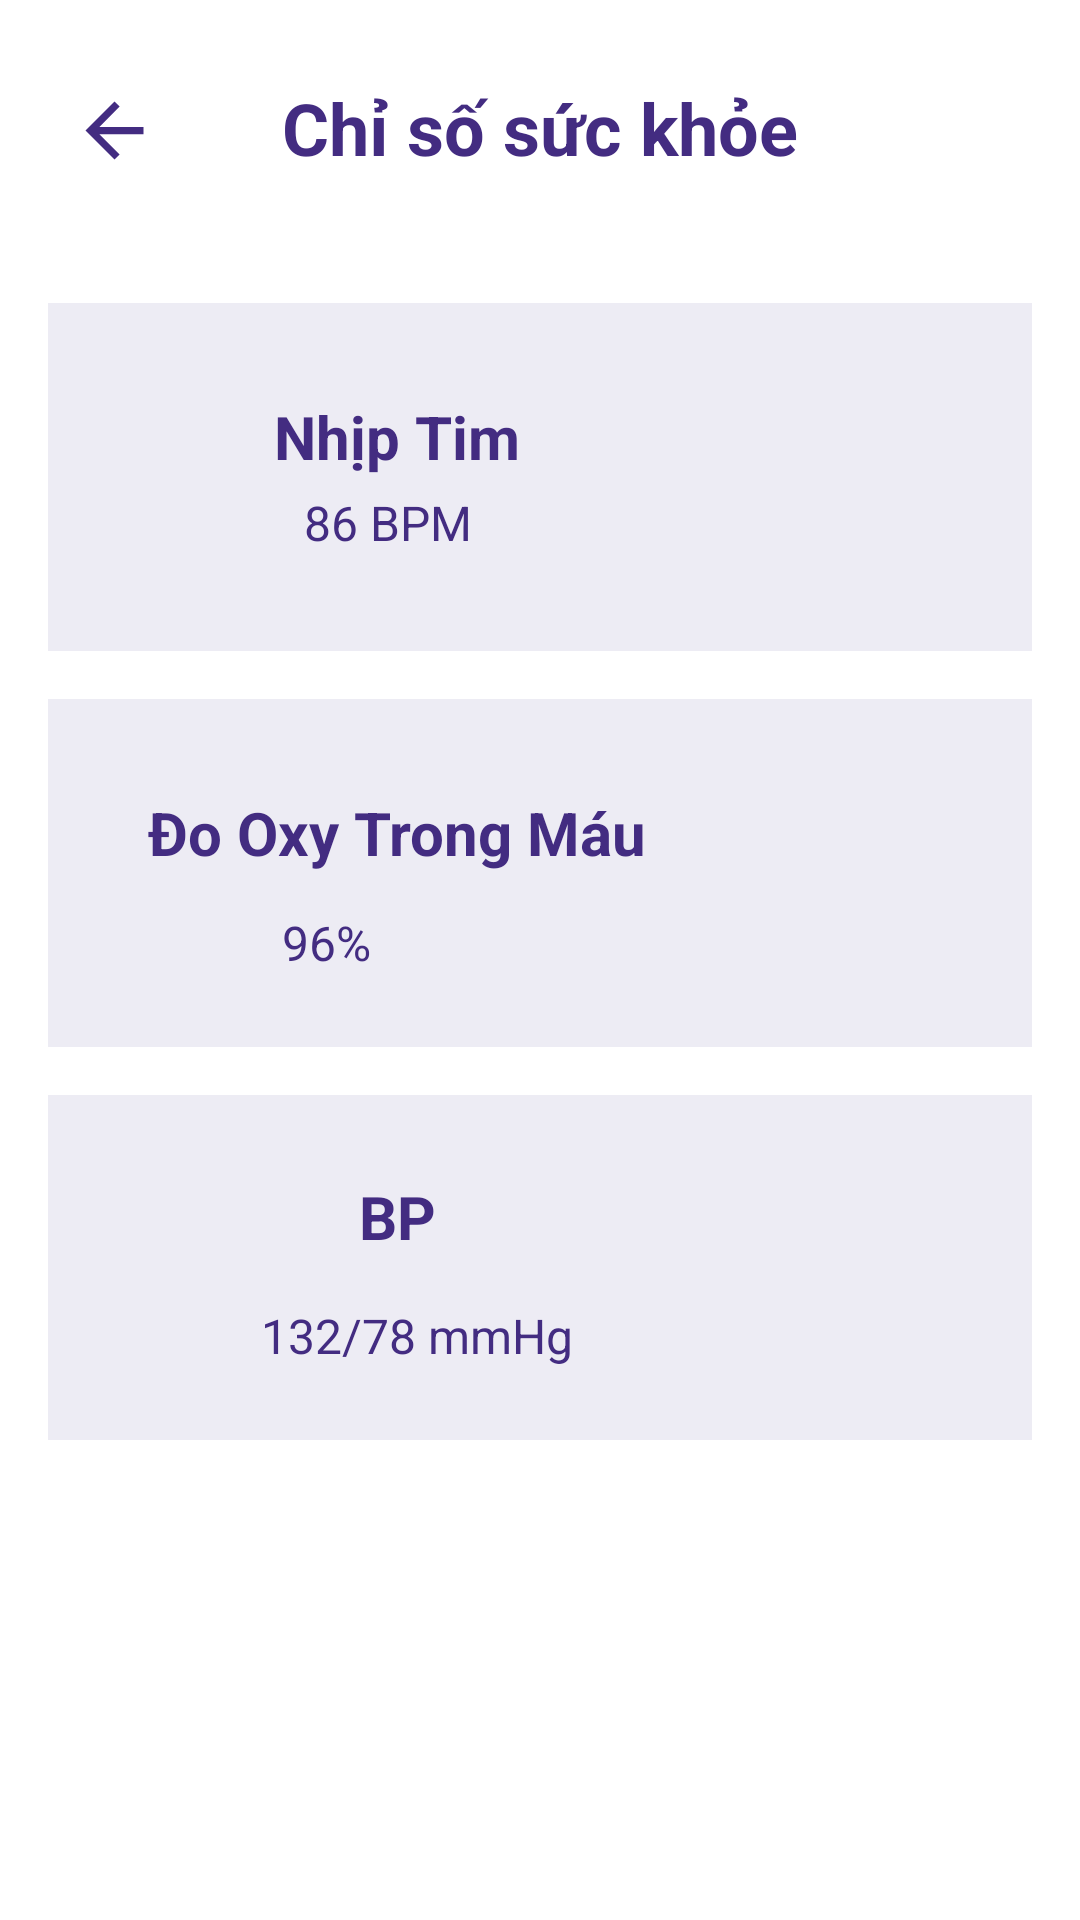

Produce the Android XML layout that renders to this screen, including the resource entries it uses.
<!-- AndroidManifest.xml: application theme Theme.Nhom3 -->
<!-- res/layout/health_index.xml -->
<?xml version="1.0" encoding="utf-8"?>
<androidx.constraintlayout.widget.ConstraintLayout xmlns:android="http://schemas.android.com/apk/res/android"
    xmlns:app="http://schemas.android.com/apk/res-auto"
    xmlns:tools="http://schemas.android.com/tools"
    android:layout_width="match_parent"
    android:layout_height="match_parent"
    tools:context=".HealthIndexActivity">

    <androidx.constraintlayout.widget.ConstraintLayout
        android:id="@+id/constraintLayout"
        android:layout_width="match_parent"
        android:layout_height="85dp"
        android:background="@color/white"
        app:layout_constraintEnd_toEndOf="parent"
        app:layout_constraintStart_toStartOf="parent"
        app:layout_constraintTop_toTopOf="parent">

        <TextView
            android:id="@+id/textView6"
            android:layout_width="wrap_content"
            android:layout_height="wrap_content"
            android:text="Chỉ số sức khỏe"
            android:textColor="@color/primary_color"
            android:textSize="24sp"
            android:textStyle="bold"
            app:layout_constraintBottom_toBottomOf="parent"
            app:layout_constraintEnd_toEndOf="parent"
            app:layout_constraintStart_toStartOf="parent"
            app:layout_constraintTop_toTopOf="parent" />

        <ImageView
            android:id="@+id/btnBack"
            android:layout_width="68dp"
            android:layout_height="29dp"
            android:layout_marginStart="4dp"
            app:layout_constraintBottom_toBottomOf="parent"
            app:layout_constraintStart_toStartOf="parent"
            app:layout_constraintTop_toTopOf="parent"
            app:layout_constraintVertical_bias="0.516"
            app:srcCompat="@drawable/ic_baseline_arrow_back_24" />
    </androidx.constraintlayout.widget.ConstraintLayout>

    <LinearLayout
        android:layout_width="match_parent"
        android:layout_height="418dp"
        android:orientation="vertical"
        android:padding="16dp"
        app:layout_constraintEnd_toEndOf="parent"
        app:layout_constraintStart_toStartOf="parent"
        app:layout_constraintTop_toBottomOf="@+id/constraintLayout">

        <androidx.constraintlayout.widget.ConstraintLayout
            android:layout_width="match_parent"
            android:layout_height="wrap_content"
            android:layout_marginBottom="16dp"
            android:background="@color/border_color">

            <TextView
                android:id="@+id/textView12"
                android:layout_width="225dp"
                android:layout_height="33dp"
                android:layout_marginStart="4dp"
                android:layout_marginTop="28dp"
                android:gravity="center"
                android:text="Nhịp Tim"
                android:textColor="@color/primary_color"
                android:textSize="20sp"
                android:textStyle="bold"
                app:layout_constraintEnd_toStartOf="@+id/imageHeart"
                app:layout_constraintHorizontal_bias="0.0"
                app:layout_constraintStart_toStartOf="parent"
                app:layout_constraintTop_toTopOf="parent" />

            <ImageView
                android:id="@+id/imageHeart"
                android:layout_width="127dp"
                android:layout_height="116dp"
                android:layout_marginEnd="16dp"
                app:layout_constraintBottom_toBottomOf="parent"
                app:layout_constraintEnd_toEndOf="parent"
                app:layout_constraintTop_toTopOf="parent"
                app:layout_constraintVertical_bias="0.0"
                tools:srcCompat="@drawable/heart" />

            <TextView
                android:id="@+id/textView3"
                android:layout_width="wrap_content"
                android:layout_height="wrap_content"
                android:layout_marginStart="84dp"
                android:layout_marginBottom="32dp"
                android:text="86 BPM"
                android:textColor="@color/primary_color"
                android:textSize="16sp"
                app:layout_constraintBottom_toBottomOf="parent"
                app:layout_constraintEnd_toStartOf="@+id/imageHeart"
                app:layout_constraintHorizontal_bias="0.031"
                app:layout_constraintStart_toStartOf="parent" />
        </androidx.constraintlayout.widget.ConstraintLayout>

        <androidx.constraintlayout.widget.ConstraintLayout
            android:layout_width="match_parent"
            android:layout_height="wrap_content"
            android:layout_marginBottom="16dp"
            android:background="@color/border_color">

            <TextView
                android:id="@+id/textView7"
                android:layout_width="225dp"
                android:layout_height="33dp"
                android:layout_marginStart="4dp"
                android:layout_marginTop="28dp"
                android:gravity="center"
                android:text="Đo Oxy Trong Máu"
                android:textColor="@color/primary_color"
                android:textSize="20sp"
                android:textStyle="bold"
                app:layout_constraintEnd_toStartOf="@+id/imageOxy"
                app:layout_constraintHorizontal_bias="0.0"
                app:layout_constraintStart_toStartOf="parent"
                app:layout_constraintTop_toTopOf="parent" />

            <TextView
                android:id="@+id/textView8"
                android:layout_width="wrap_content"
                android:layout_height="wrap_content"
                android:layout_marginBottom="24dp"
                android:text="96%"
                android:textColor="@color/primary_color"
                android:textSize="16sp"
                app:layout_constraintBottom_toBottomOf="parent"
                app:layout_constraintEnd_toStartOf="@+id/imageOxy"
                app:layout_constraintHorizontal_bias="0.502"
                app:layout_constraintStart_toStartOf="parent" />

            <ImageView
                android:id="@+id/imageOxy"
                android:layout_width="127dp"
                android:layout_height="116dp"
                android:layout_marginEnd="16dp"
                app:layout_constraintBottom_toBottomOf="parent"
                app:layout_constraintEnd_toEndOf="parent"
                app:layout_constraintTop_toTopOf="parent"
                app:layout_constraintVertical_bias="0.0"
                tools:srcCompat="@drawable/stomach" />
        </androidx.constraintlayout.widget.ConstraintLayout>

        <androidx.constraintlayout.widget.ConstraintLayout
            android:layout_width="381dp"
            android:layout_height="115dp"
            android:layout_marginBottom="16dp"
            android:background="@color/border_color">

            <TextView
                android:id="@+id/textView10"
                android:layout_width="wrap_content"
                android:layout_height="wrap_content"
                android:layout_marginBottom="24dp"
                android:text="132/78 mmHg"
                android:textColor="@color/primary_color"
                android:textSize="16sp"
                app:layout_constraintBottom_toBottomOf="parent"
                app:layout_constraintEnd_toStartOf="@+id/imageHeart2"
                app:layout_constraintHorizontal_bias="0.53"
                app:layout_constraintStart_toStartOf="parent" />

            <TextView
                android:id="@+id/textView9"
                android:layout_width="225dp"
                android:layout_height="33dp"
                android:layout_marginStart="4dp"
                android:layout_marginTop="24dp"
                android:gravity="center"
                android:text="BP"
                android:textColor="@color/primary_color"
                android:textSize="20sp"
                android:textStyle="bold"
                app:layout_constraintEnd_toStartOf="@+id/imageHeart2"
                app:layout_constraintHorizontal_bias="0.0"
                app:layout_constraintStart_toStartOf="parent"
                app:layout_constraintTop_toTopOf="parent" />

            <ImageView
                android:id="@+id/imageHeart2"
                android:layout_width="127dp"
                android:layout_height="116dp"
                android:layout_marginEnd="16dp"
                app:layout_constraintBottom_toBottomOf="parent"
                app:layout_constraintEnd_toEndOf="parent"
                app:layout_constraintTop_toTopOf="parent"
                app:layout_constraintVertical_bias="0.0"
                tools:srcCompat="@drawable/heart" />
        </androidx.constraintlayout.widget.ConstraintLayout>
    </LinearLayout>

</androidx.constraintlayout.widget.ConstraintLayout>
<!-- resources referenced by this layout -->
<resources>
  <color name="border_color">#EDECF4</color>
  <color name="primary_color">#432C81</color>
  <color name="white">#FFFFFFFF</color>
  <!-- drawable heart: png bitmap (drawable, 4688 bytes) -->
  <!-- drawable ic_baseline_arrow_back_24 (drawable) -->
  <vector android:autoMirrored="true" android:height="24dp"
      android:tint="#432C81" android:viewportHeight="24"
      android:viewportWidth="24" android:width="24dp" xmlns:android="http://schemas.android.com/apk/res/android">
      <path android:fillColor="@android:color/white" android:pathData="M20,11H7.83l5.59,-5.59L12,4l-8,8 8,8 1.41,-1.41L7.83,13H20v-2z"/>
  </vector>
  <!-- drawable stomach: png bitmap (drawable, 2878 bytes) -->
  <style name="Theme.Nhom3" parent="Theme.MaterialComponents.DayNight.DarkActionBar">
          
          <item name="colorPrimary">@color/purple_500</item>
          <item name="colorPrimaryVariant">@color/purple_700</item>
          <item name="colorOnPrimary">@color/white</item>
          
          <item name="colorSecondary">@color/teal_200</item>
          <item name="colorSecondaryVariant">@color/teal_700</item>
          <item name="colorOnSecondary">@color/black</item>
          
          <item name="android:statusBarColor" tools:targetApi="l">?attr/colorPrimaryVariant</item>
          
      </style>
  <color name="purple_500">#FF6200EE</color>
  <color name="purple_700">#FF3700B3</color>
  <color name="teal_200">#FF03DAC5</color>
  <color name="teal_700">#FF018786</color>
  <color name="black">#FF000000</color>
</resources>
